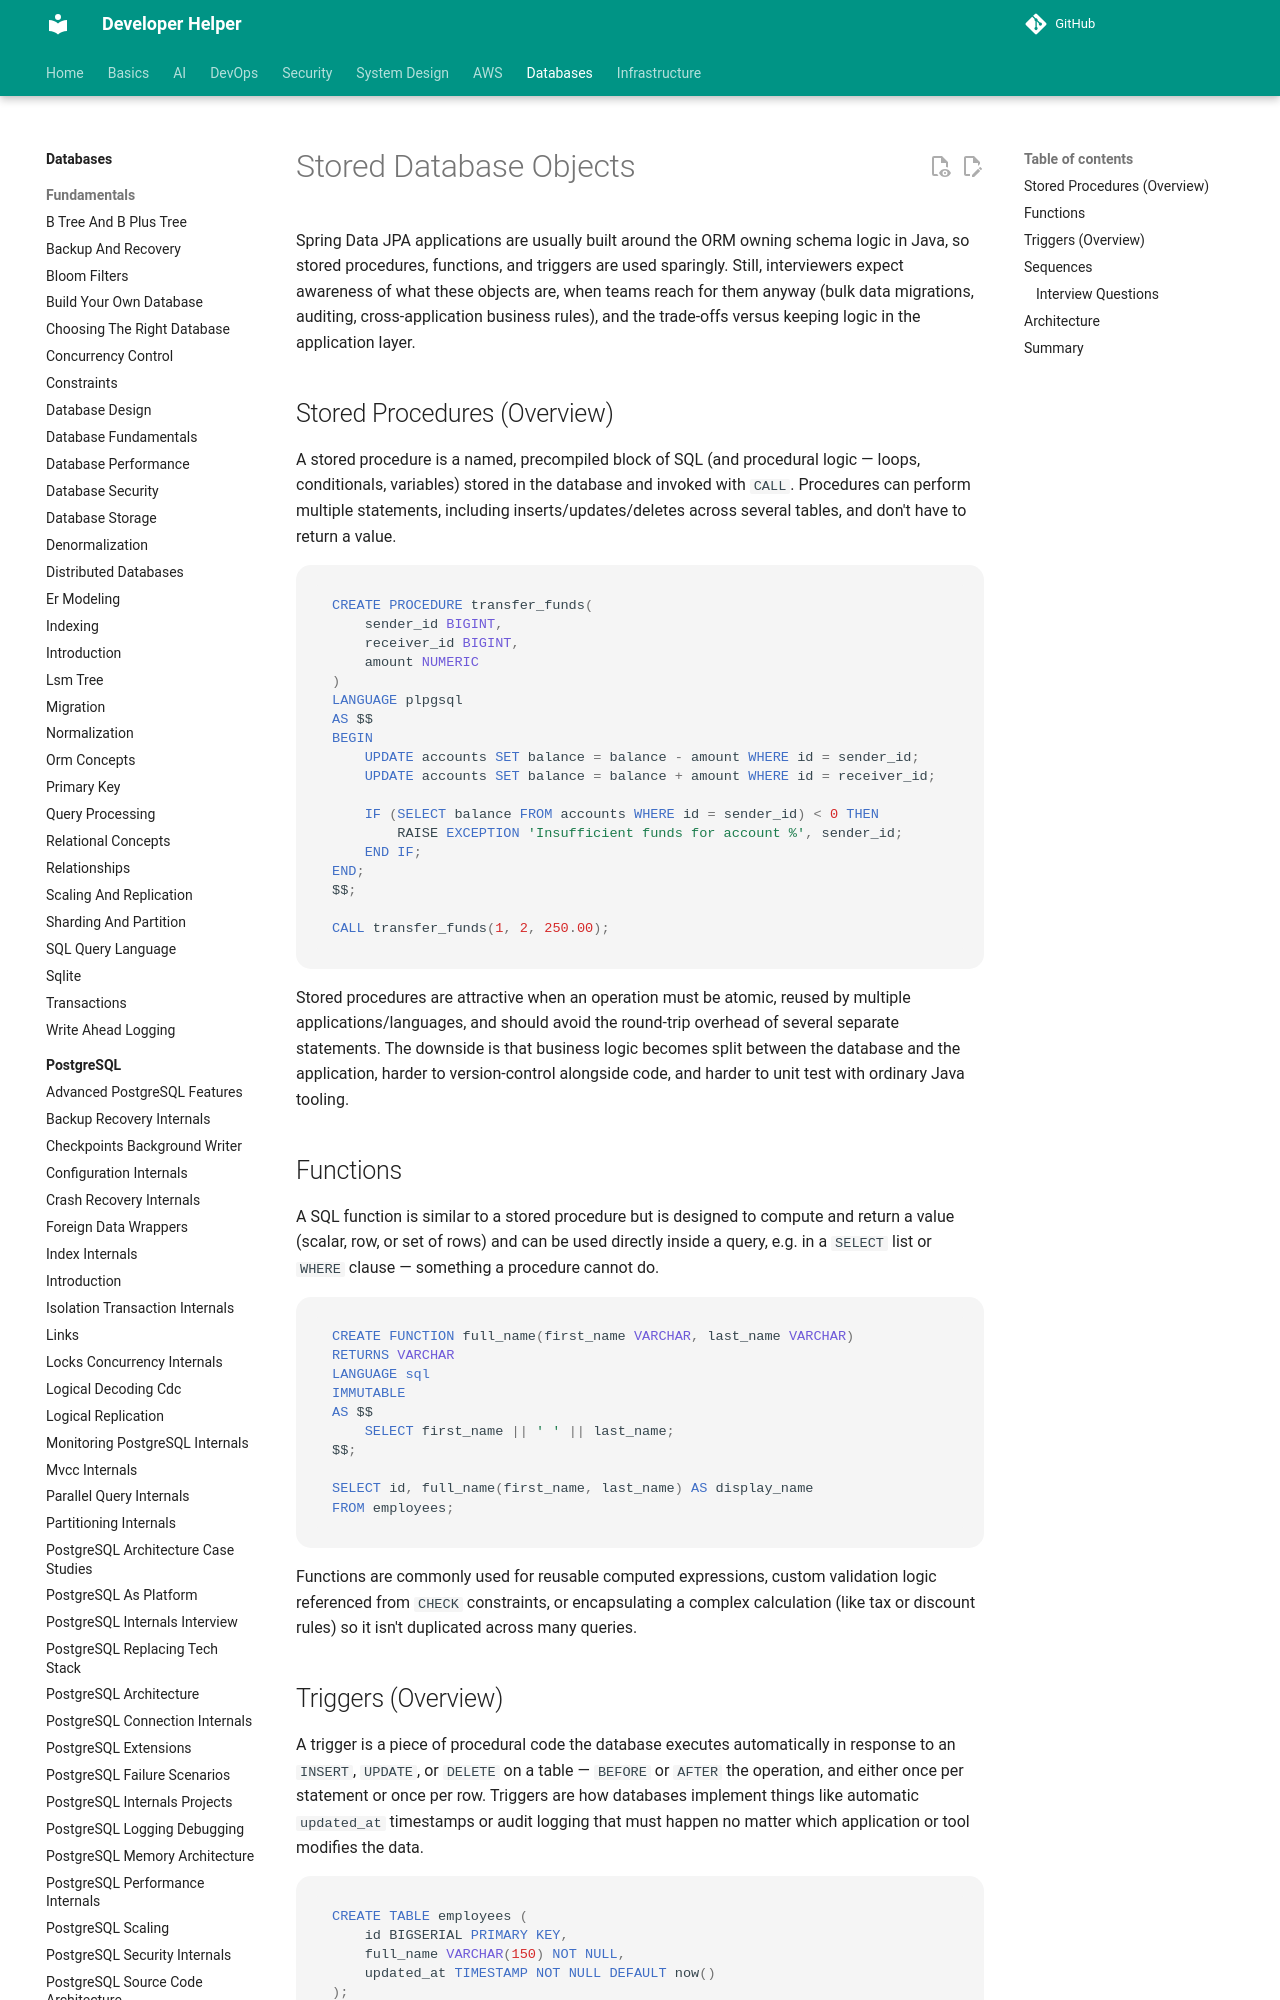

repository: abhishekghoshh/developer-helper · page: database/sql/stored-objects/index.html · generator: mkdocs

# Stored Database Objects

Spring Data JPA applications are usually built around the ORM owning schema logic in Java, so stored procedures, functions, and triggers are used sparingly. Still, interviewers expect awareness of what these objects are, when teams reach for them anyway (bulk data migrations, auditing, cross-application business rules), and the trade-offs versus keeping logic in the application layer.

## Stored Procedures (Overview)

A stored procedure is a named, precompiled block of SQL (and procedural logic — loops, conditionals, variables) stored in the database and invoked with `CALL`. Procedures can perform multiple statements, including inserts/updates/deletes across several tables, and don't have to return a value.

```sql
CREATE PROCEDURE transfer_funds(
    sender_id BIGINT,
    receiver_id BIGINT,
    amount NUMERIC
)
LANGUAGE plpgsql
AS $$
BEGIN
    UPDATE accounts SET balance = balance - amount WHERE id = sender_id;
    UPDATE accounts SET balance = balance + amount WHERE id = receiver_id;

    IF (SELECT balance FROM accounts WHERE id = sender_id) < 0 THEN
        RAISE EXCEPTION 'Insufficient funds for account %', sender_id;
    END IF;
END;
$$;

CALL transfer_funds(1, 2, 250.00);
```

Stored procedures are attractive when an operation must be atomic, reused by multiple applications/languages, and should avoid the round-trip overhead of several separate statements. The downside is that business logic becomes split between the database and the application, harder to version-control alongside code, and harder to unit test with ordinary Java tooling.

## Functions

A SQL function is similar to a stored procedure but is designed to compute and return a value (scalar, row, or set of rows) and can be used directly inside a query, e.g. in a `SELECT` list or `WHERE` clause — something a procedure cannot do.

```sql
CREATE FUNCTION full_name(first_name VARCHAR, last_name VARCHAR)
RETURNS VARCHAR
LANGUAGE sql
IMMUTABLE
AS $$
    SELECT first_name || ' ' || last_name;
$$;

SELECT id, full_name(first_name, last_name) AS display_name
FROM employees;
```

Functions are commonly used for reusable computed expressions, custom validation logic referenced from `CHECK` constraints, or encapsulating a complex calculation (like tax or discount rules) so it isn't duplicated across many queries.
